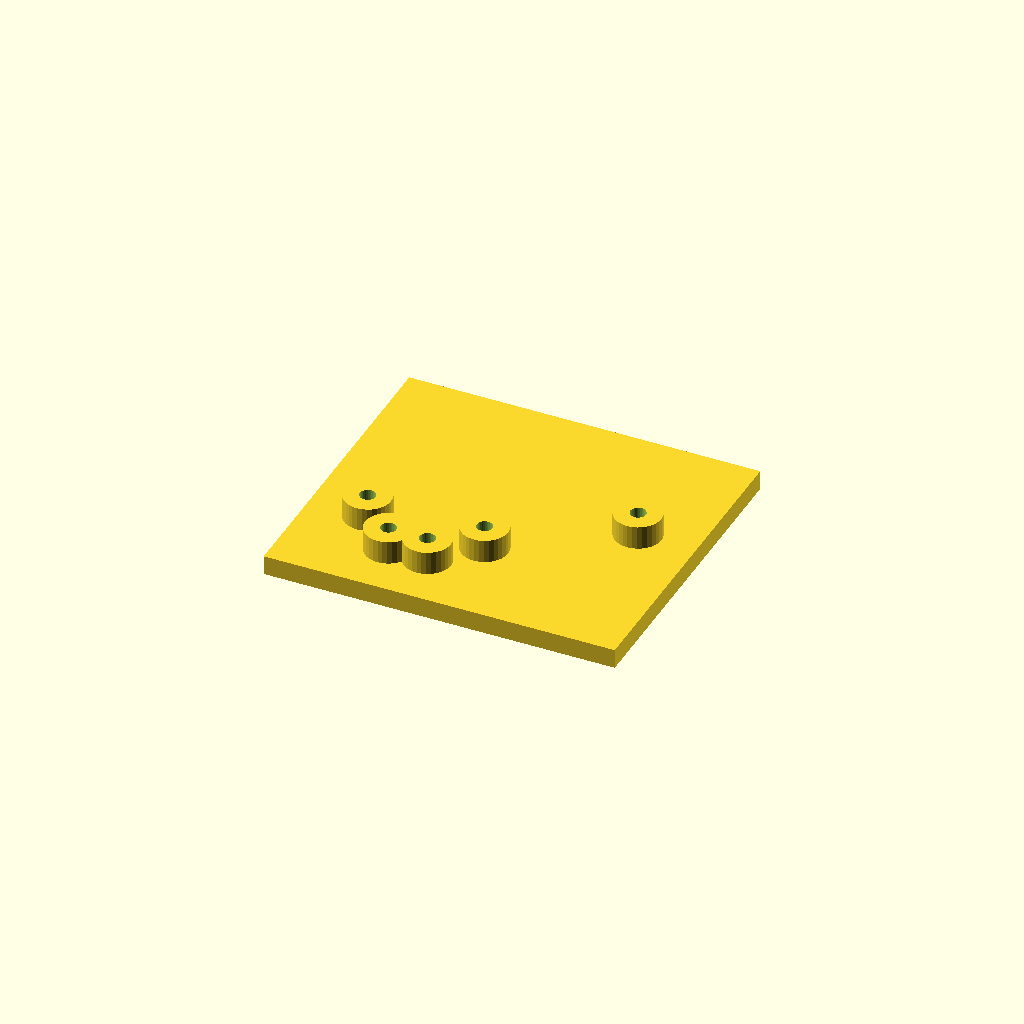
Cell 1: rendered with the file's own defaults.
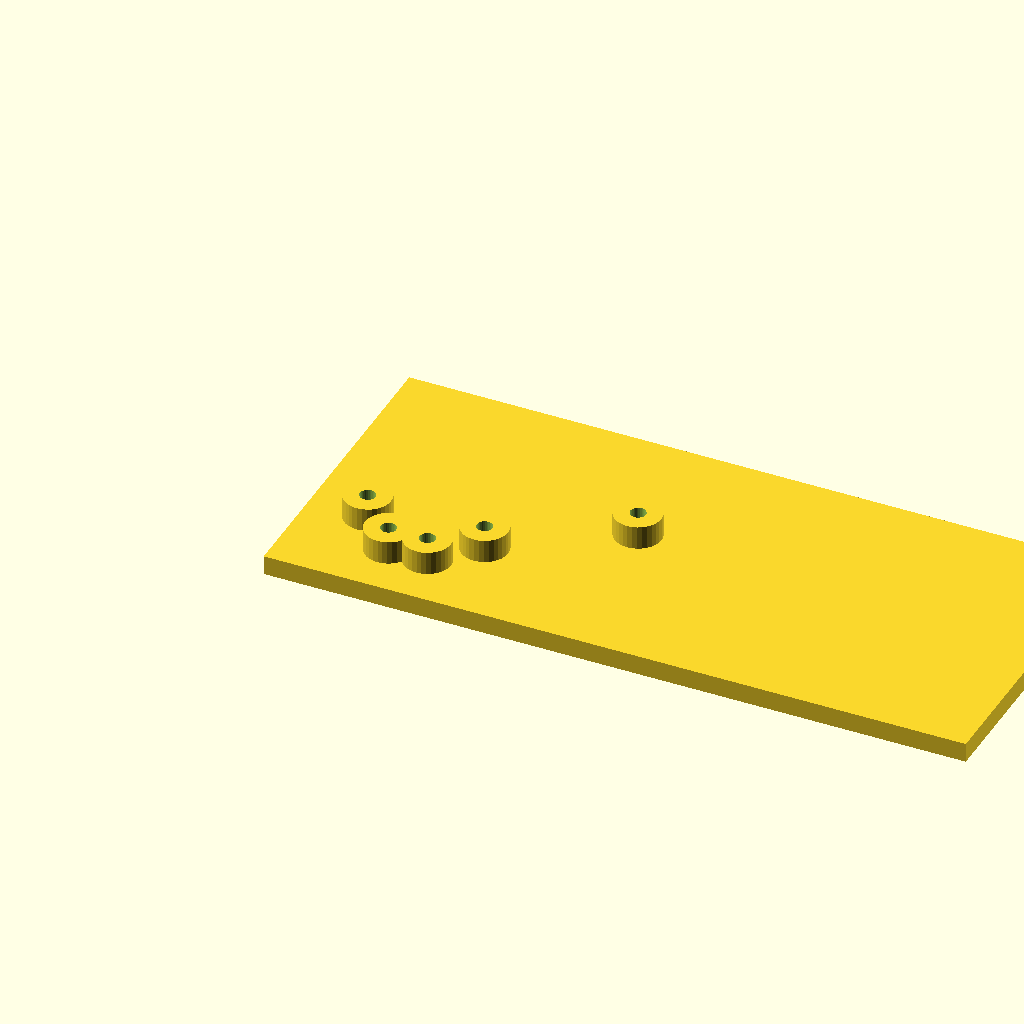
Cell 2 — plate_l set to 180, the other parameters unchanged.
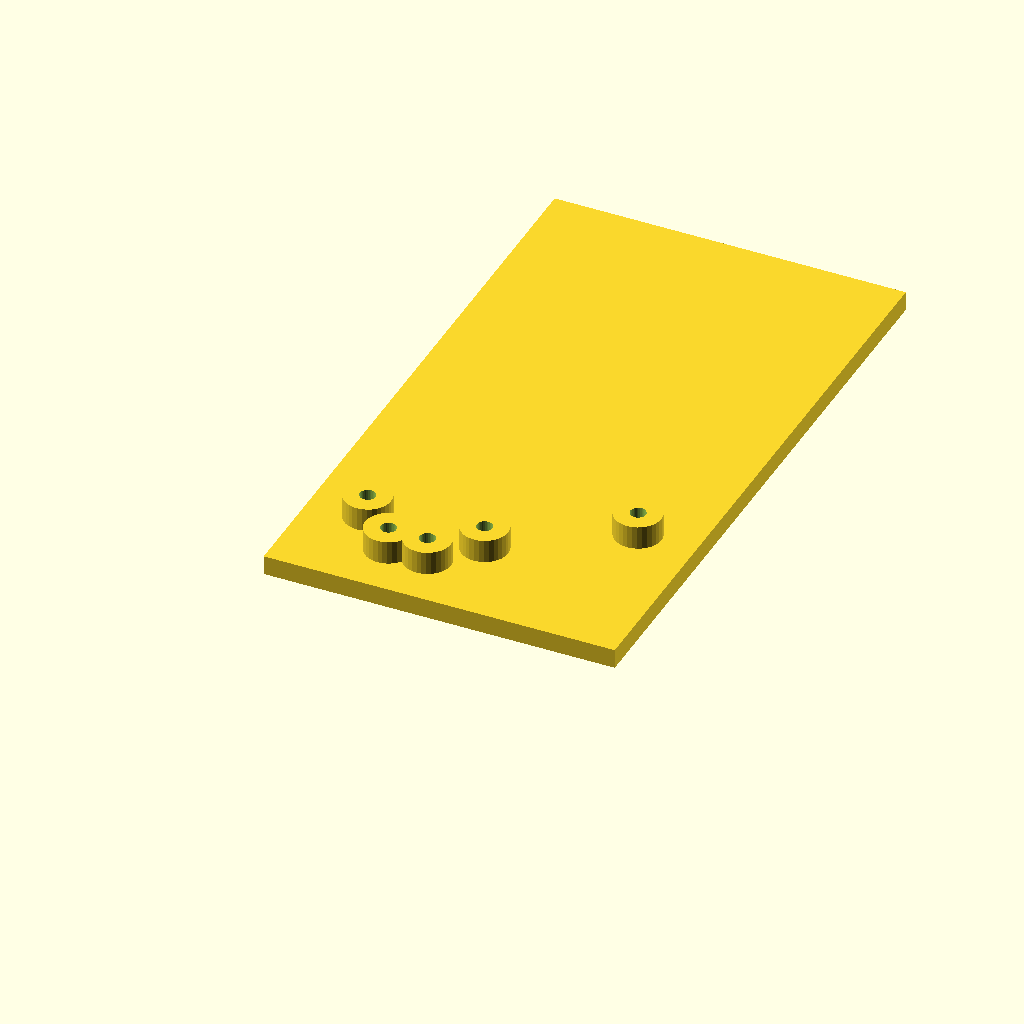
Cell 3: plate_w = 160 (everything else at default).
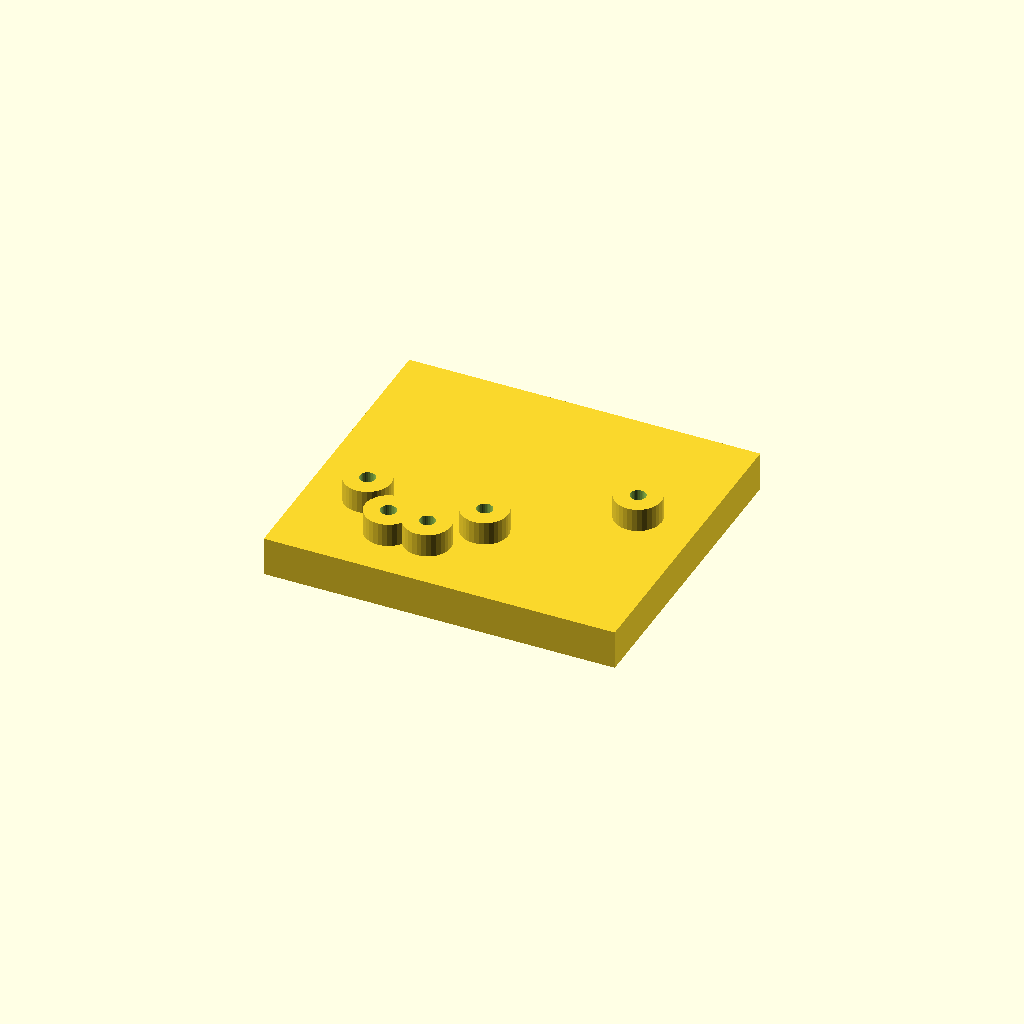
Cell 4 — plate_t set to 10, the other parameters unchanged.
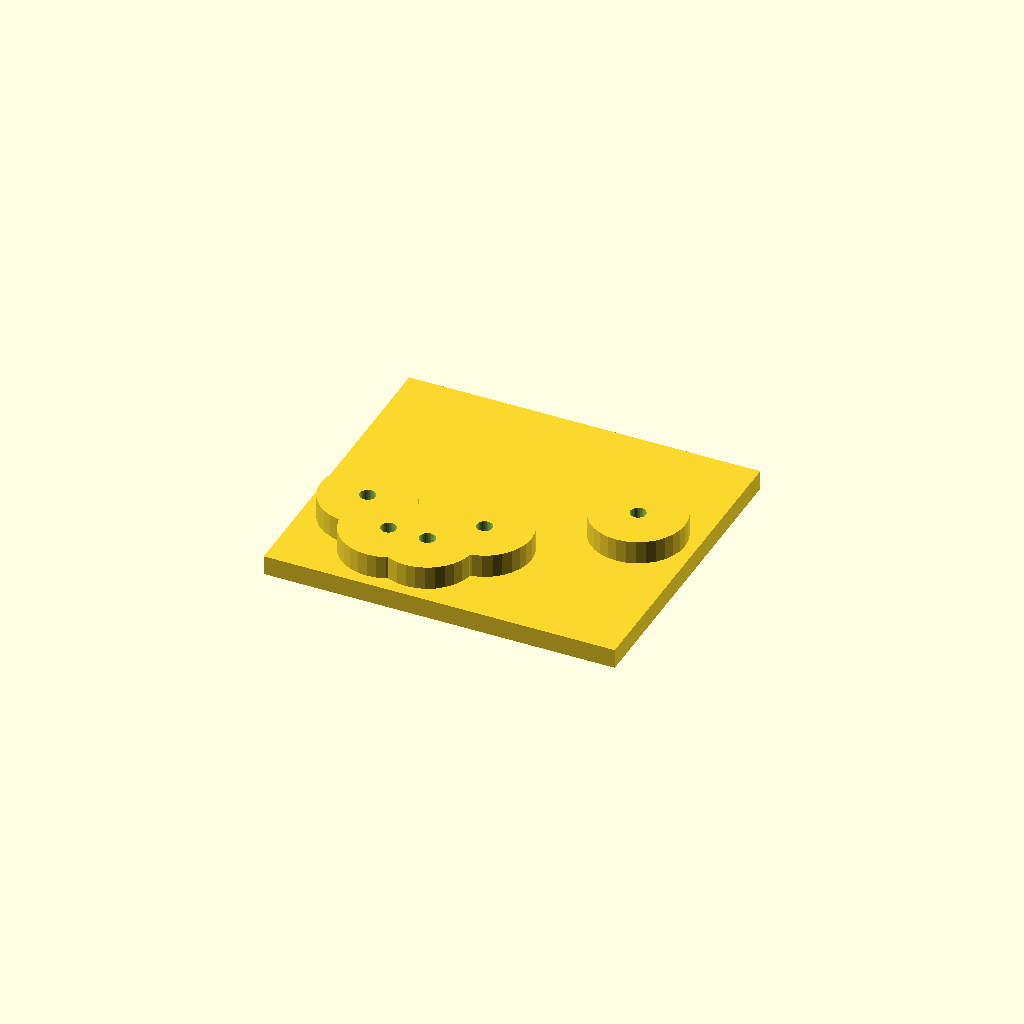
Cell 5 — boss_d set to 24, the other parameters unchanged.
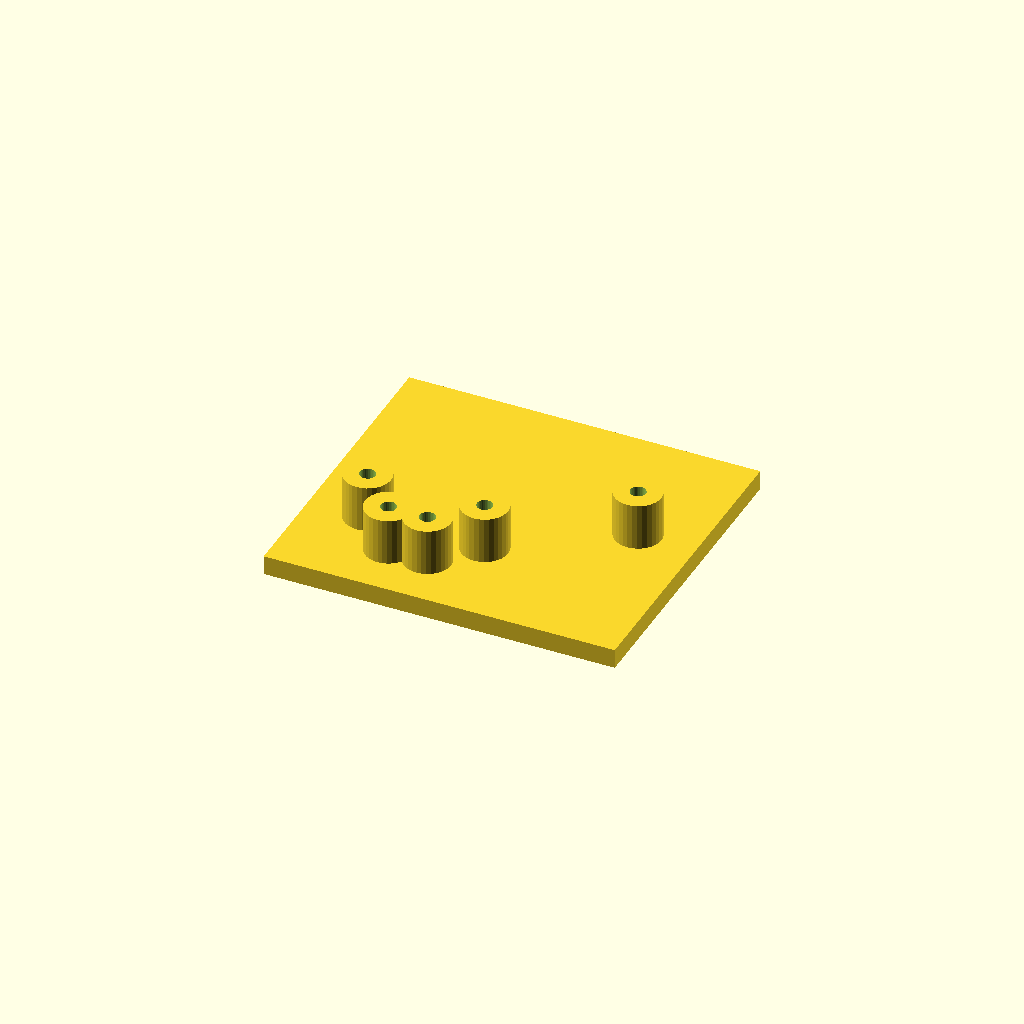
Cell 6 — boss_h set to 12, the other parameters unchanged.
One fixed orthographic camera (rotation 55°, 0°, 25°; colour scheme Cornfield) for every cell.
Source of the model, optional_data/data/scale1/hardlayouts/part_0155.scad:
$fn = 32;

// ----------------------------------------------------------------------
// Boss field: plate with bosses at given coordinates
// ----------------------------------------------------------------------

// --- parameters (mm) ---
plate_l = 90;             // plate length, X
plate_w = 80;             // plate width, Y
plate_t = 5;              // plate thickness, Z
boss_d = 12;              // boss diameter
boss_h = 6;               // boss height above the plate
bore_d = 4;               // boss bore
fit_tol = 0.1;            // tolerance for press fits, mm
free_tol = 0.3;           // tolerance for clearance fits, mm

total_h = plate_t + boss_h;  // overall height

difference() {
  union() {
    cube([plate_l, plate_w, plate_t]);
    translate([15, 25, plate_t]) cylinder(h = boss_h, d = boss_d);
    translate([25, 15, plate_t]) cylinder(h = boss_h, d = boss_d);
    translate([35, 15, plate_t]) cylinder(h = boss_h, d = boss_d);
    translate([45, 25, plate_t]) cylinder(h = boss_h, d = boss_d);
    translate([75, 45, plate_t]) cylinder(h = boss_h, d = boss_d);
  }
  translate([15, 25, -1]) cylinder(h = total_h + 2, d = bore_d);
  translate([25, 15, -1]) cylinder(h = total_h + 2, d = bore_d);
  translate([35, 15, -1]) cylinder(h = total_h + 2, d = bore_d);
  translate([45, 25, -1]) cylinder(h = total_h + 2, d = bore_d);
  translate([75, 45, -1]) cylinder(h = total_h + 2, d = bore_d);
}
Customizer parameters (derived from the source; name, type, default, range or options):
plate_l: number, default 90
plate_w: number, default 80
plate_t: number, default 5
boss_d: number, default 12
boss_h: number, default 6
bore_d: number, default 4
fit_tol: number, default 0.1
free_tol: number, default 0.3
